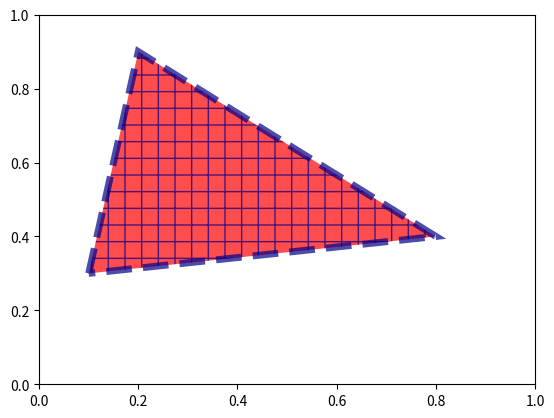

This figure's Python source:
import matplotlib.patches as patches
import matplotlib.pyplot as plt
fig = plt.figure()
ax = fig.gca()
path = [
    [.1, .3],
    [.2, .9],
    [.8, .4],
]

ax.add_patch(patches.Polygon(
  path,
  alpha=.7,
  edgecolor="darkblue",
  facecolor="red",
  hatch="+",
  joinstyle="miter",
  linestyle="--",
  linewidth=5,
))


fig.savefig("patch.png")
